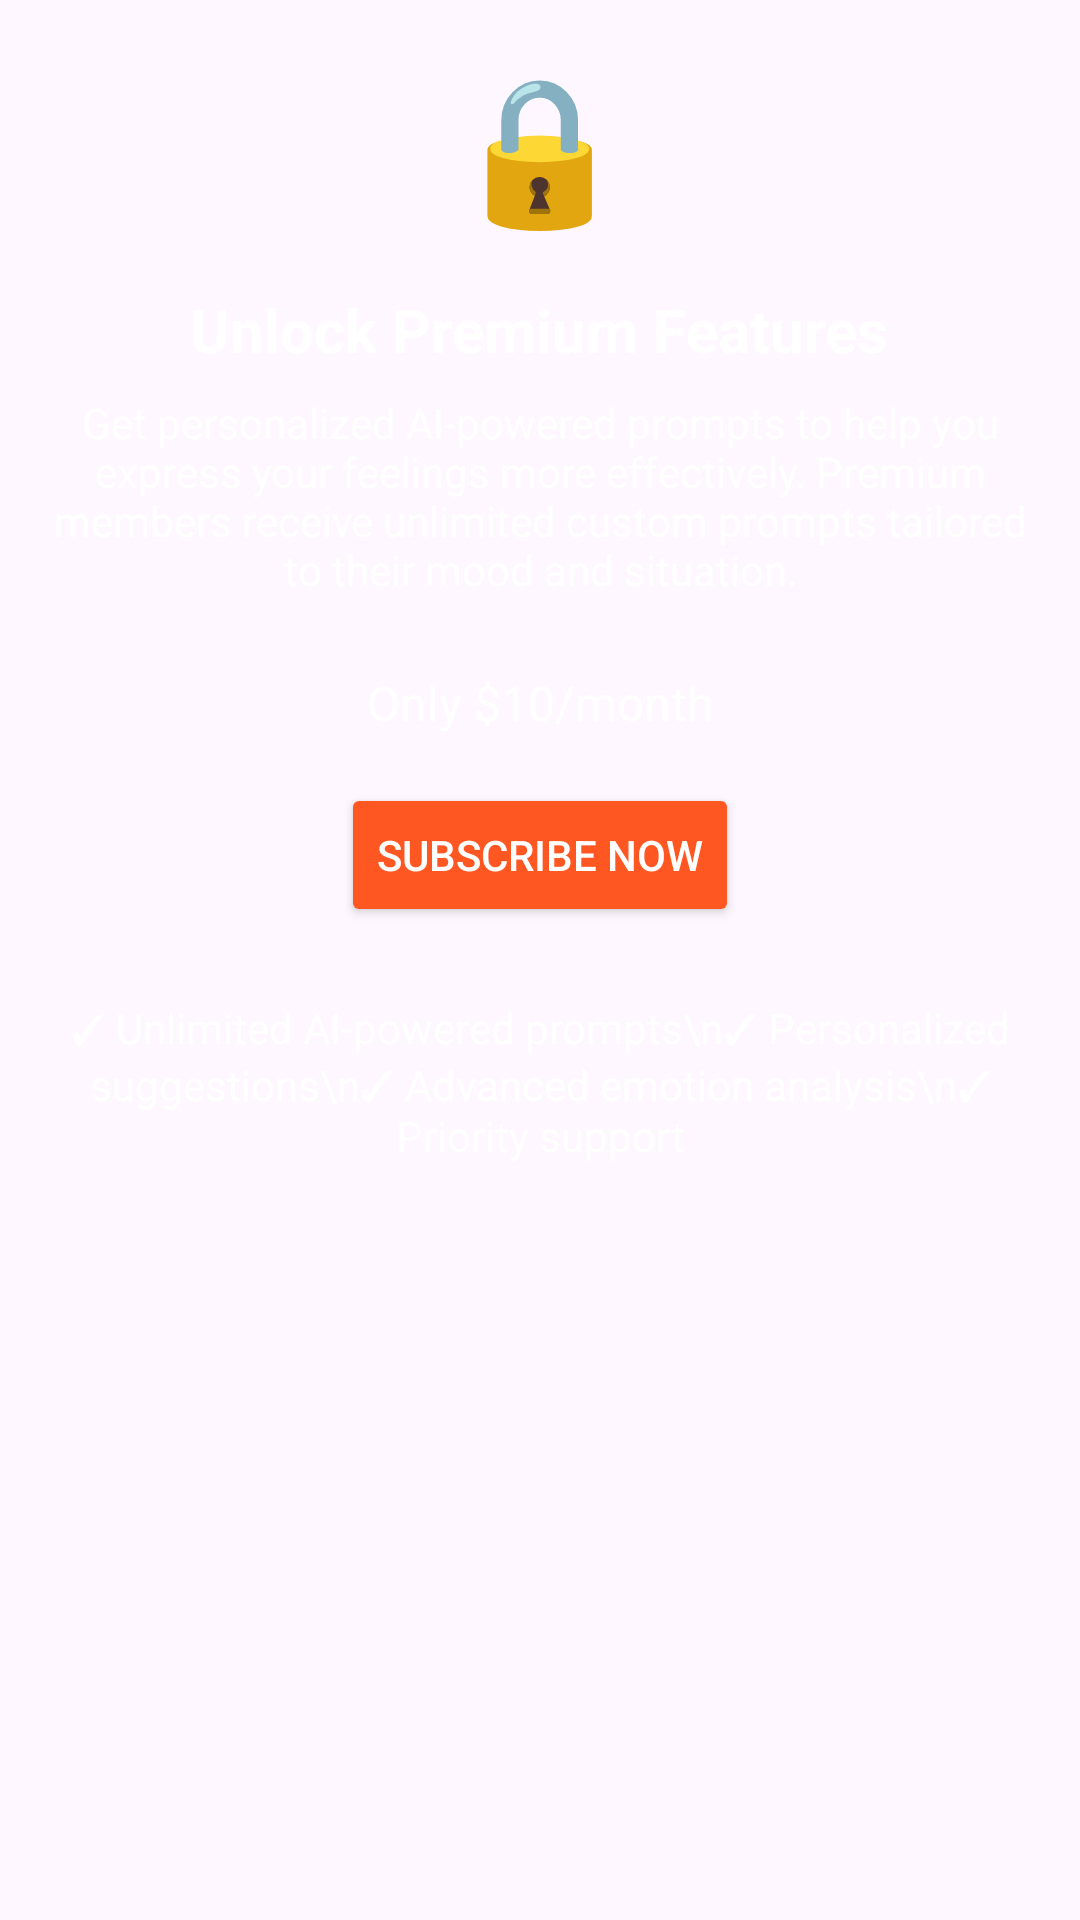

Produce the Android XML layout that renders to this screen, including the resource entries it uses.
<!-- AndroidManifest.xml: activity theme Theme.Cheerly -->
<!-- res/layout/fragment_prompt.xml -->
<?xml version="1.0" encoding="utf-8"?>
<ScrollView xmlns:android="http://schemas.android.com/apk/res/android"
    xmlns:app="http://schemas.android.com/apk/res-auto"
    xmlns:tools="http://schemas.android.com/tools"
    android:layout_width="match_parent"
    android:layout_height="match_parent"
    tools:context=".PromptFragment"
    android:background="@android:color/transparent">
    >

    <LinearLayout
        android:layout_width="match_parent"
        android:layout_height="wrap_content"
        android:orientation="vertical"
        android:padding="16dp"
        android:gravity="center_horizontal">

        
        <LinearLayout
            android:id="@+id/subscriptionLayout"
            android:layout_width="match_parent"
            android:layout_height="wrap_content"
            android:orientation="vertical"
            android:gravity="center_horizontal">

            
            <TextView
                android:layout_width="wrap_content"
                android:layout_height="wrap_content"
                android:text="🔒"
                android:textSize="48sp"
                android:layout_marginBottom="16dp" />

            
            <TextView
                android:layout_width="wrap_content"
                android:layout_height="wrap_content"
                android:text="Unlock Premium Features"
                android:textSize="20sp"
                android:textStyle="bold"
                android:layout_marginBottom="8dp"
                android:textColor="@android:color/white"
                android:gravity="center" />

            
            <TextView
                android:layout_width="wrap_content"
                android:layout_height="wrap_content"
                android:text="Get personalized AI-powered prompts to help you express your feelings more effectively. Premium members receive unlimited custom prompts tailored to their mood and situation."
                android:textSize="14sp"
                android:textColor="@android:color/white"
                android:gravity="center"
                android:layout_marginBottom="24dp" />

            
            <TextView
                android:layout_width="wrap_content"
                android:layout_height="wrap_content"
                android:text="Only $10/month"
                android:textSize="16sp"
                android:textColor="@android:color/white"
                android:layout_marginBottom="16dp"
                android:gravity="center" />

            
            <ProgressBar
                android:id="@+id/loadingProgressBar"
                android:layout_width="wrap_content"
                android:layout_height="wrap_content"
                android:visibility="gone"
                android:layout_marginBottom="16dp" />

            
            <Button
                android:id="@+id/subscribeButton"
                android:layout_width="wrap_content"
                android:layout_height="wrap_content"
                android:layout_marginBottom="24dp"
                android:backgroundTint="#FF5722"
                android:text="SUBSCRIBE NOW"
                android:textColor="#FFFFFF" />

            
            <TextView
                android:layout_width="wrap_content"
                android:layout_height="wrap_content"
                android:text="✓ Unlimited AI-powered prompts\n✓ Personalized suggestions\n✓ Advanced emotion analysis\n✓ Priority support"
                android:textSize="14sp"
                android:gravity="center"
                android:textColor="@android:color/white"
                android:layout_marginBottom="16dp" />
        </LinearLayout>

        
        <TextView
            android:id="@+id/messageTextView"
            android:layout_width="wrap_content"
            android:layout_height="wrap_content"
            android:text=""
            android:textSize="16sp"
            android:textColor="@android:color/white"
            android:gravity="center"
            android:visibility="gone"
            android:layout_marginTop="24dp" />
    </LinearLayout>
</ScrollView>
<!-- resources referenced by this layout -->
<resources>
  <style name="Theme.Cheerly" parent="Theme.Material3.Light.NoActionBar">
          <item name="colorPrimary">@color/Cheerly_Orange</item>
          <item name="colorOnPrimary">@android:color/white</item>
          <item name="android:statusBarColor">@android:color/transparent</item>
          <item name="android:navigationBarColor">@android:color/transparent</item>
          <item name="android:windowLightStatusBar">true</item>
      </style>
  <color name="Cheerly_Orange">#FF9B50</color>
</resources>
